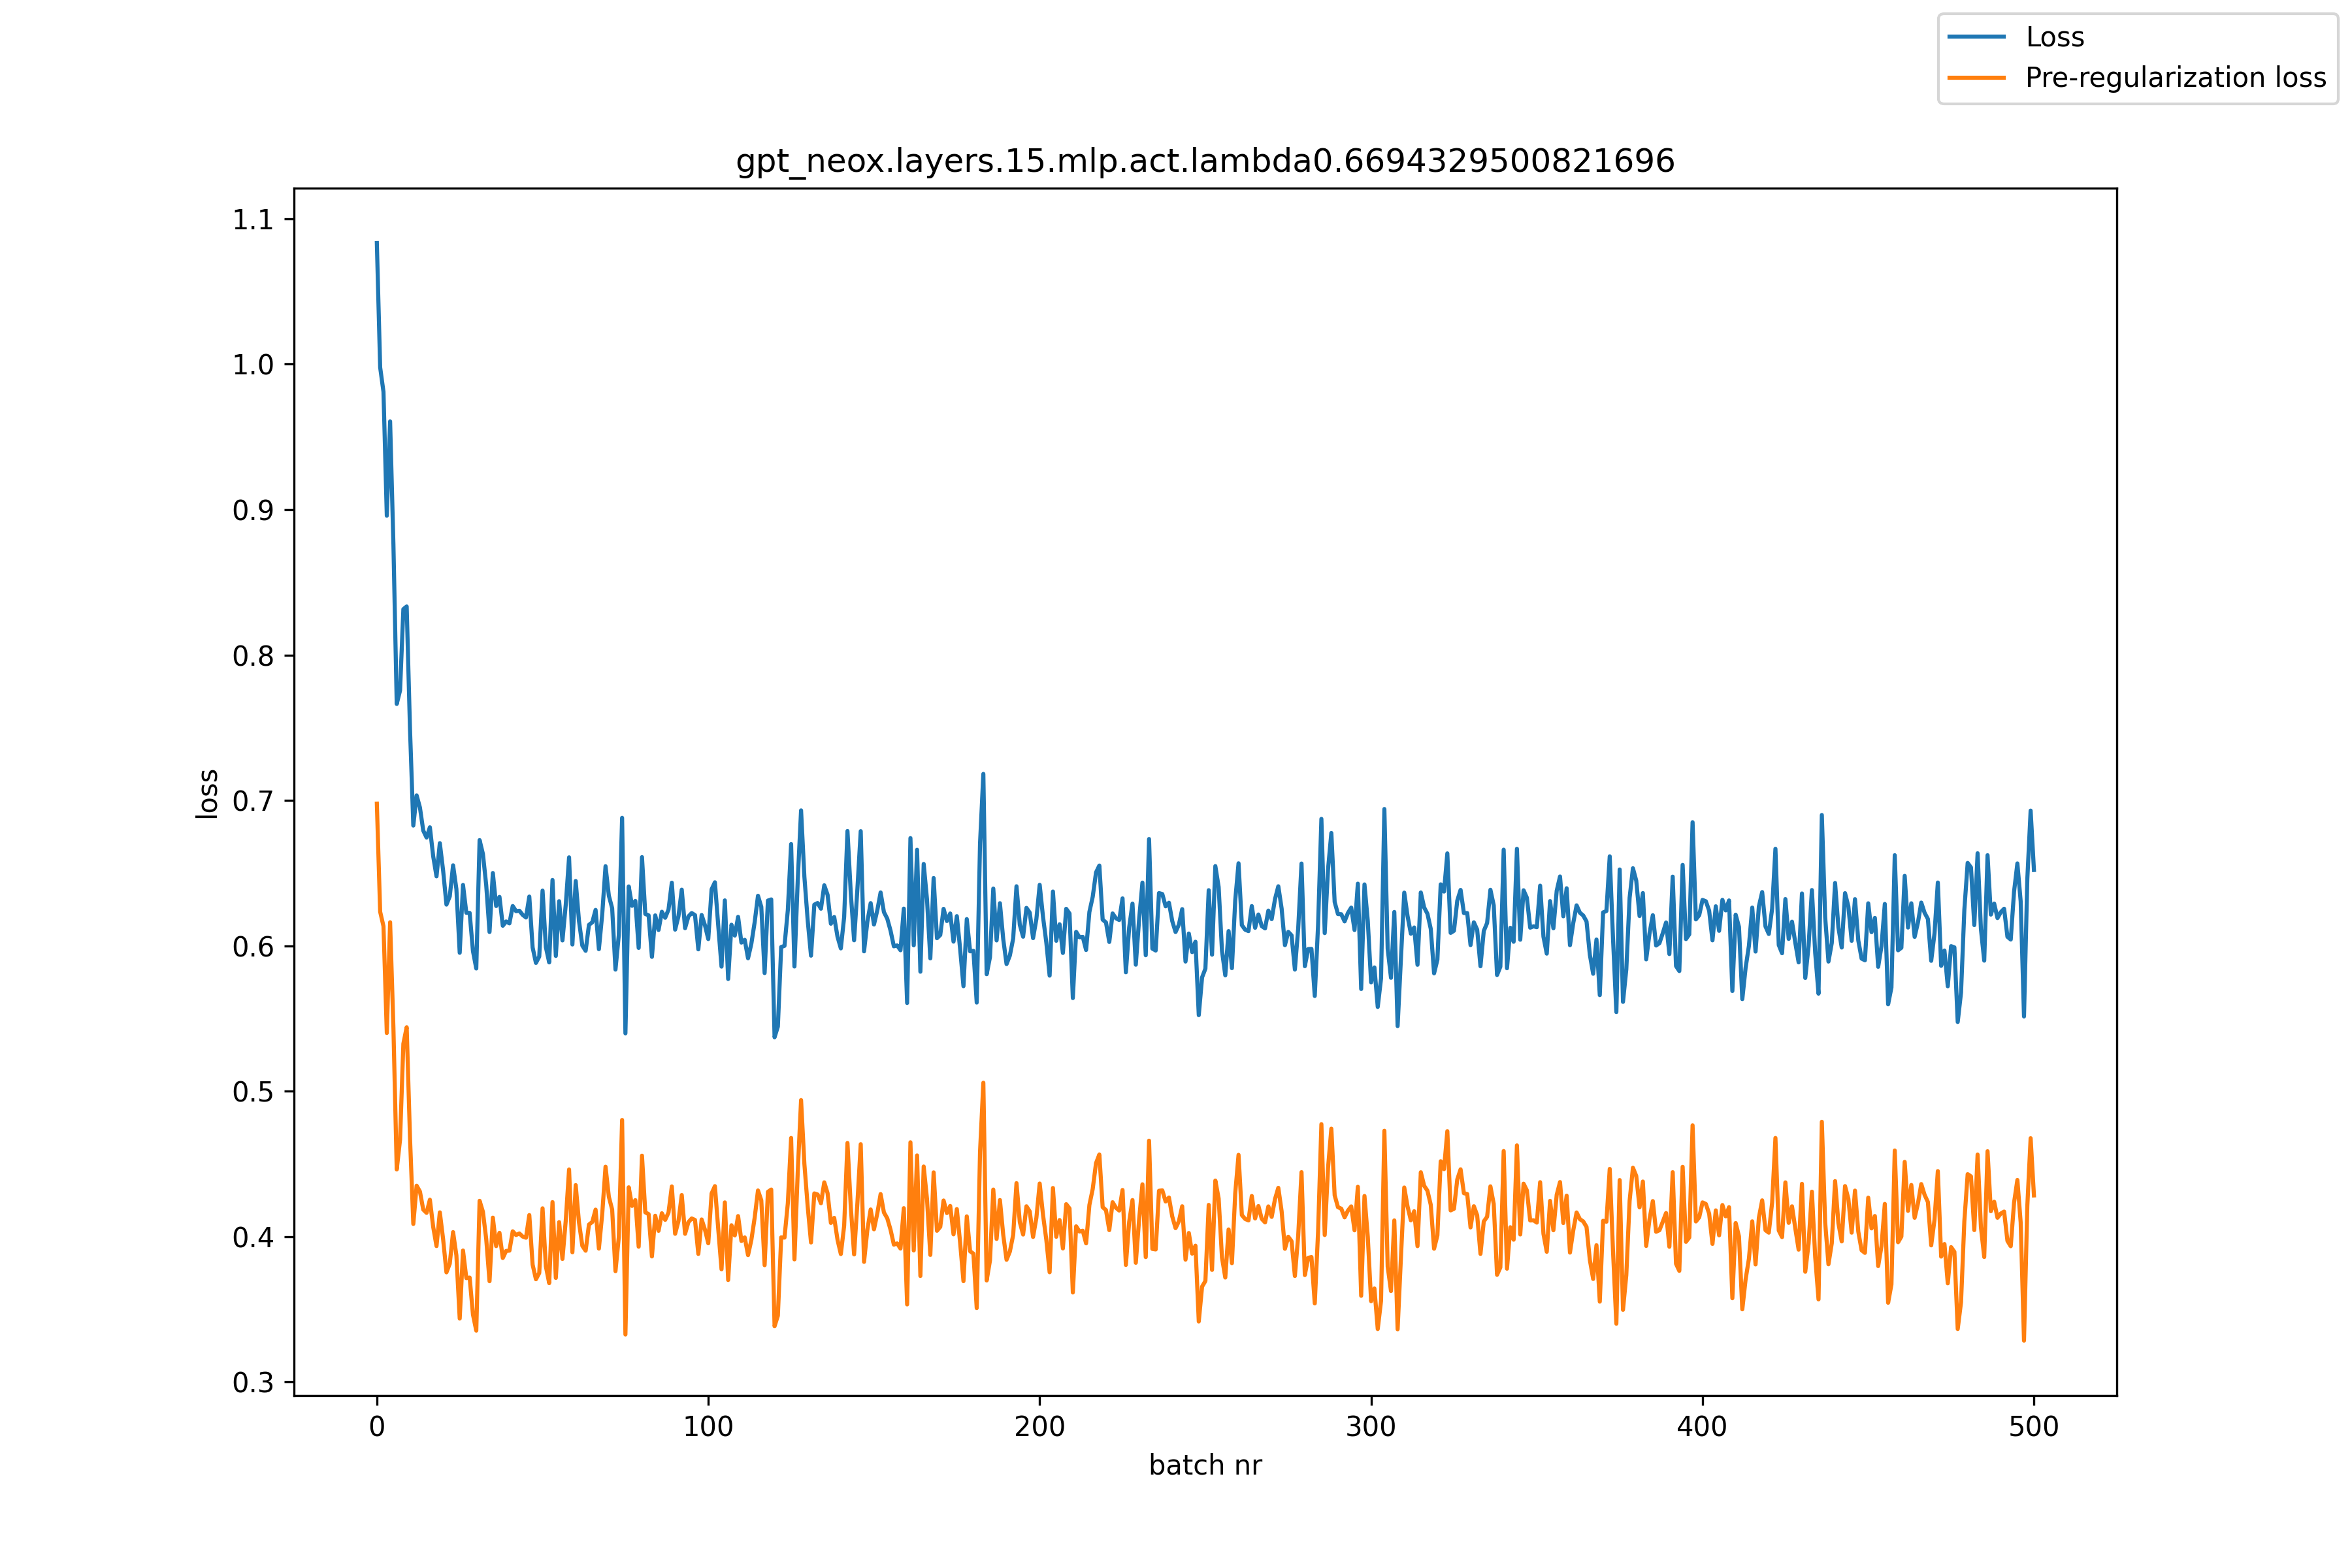

Source data for this figure (header and first rows):
, loss, pre_reg_loss
0, 1.083, 0.6978
1, 0.9978, 0.6234
2, 0.981, 0.6135
3, 0.8958, 0.5401
4, 0.9607, 0.6162
5, 0.8759, 0.5435
6, 0.7664, 0.4462
7, 0.7756, 0.4666
8, 0.8316, 0.5327
9, 0.8334, 0.544
10, 0.7492, 0.4682
11, 0.6827, 0.4087
12, 0.7035, 0.4351
13, 0.6951, 0.431
14, 0.6793, 0.4186
15, 0.6745, 0.4164
16, 0.6815, 0.4254
17, 0.6616, 0.4067
18, 0.6478, 0.3935
19, 0.6706, 0.4167
20, 0.6517, 0.3982
21, 0.6284, 0.3754
22, 0.634, 0.3814
23, 0.6554, 0.4031
24, 0.6391, 0.3871
25, 0.5952, 0.3437
26, 0.6419, 0.3905
27, 0.6228, 0.3715
28, 0.6227, 0.3719
29, 0.5964, 0.3464
30, 0.5844, 0.3354
31, 0.6727, 0.4247
32, 0.6633, 0.4172
33, 0.6417, 0.3984
34, 0.6095, 0.3694
35, 0.6501, 0.4131
36, 0.6274, 0.3935
37, 0.6337, 0.4027
38, 0.6138, 0.3853
39, 0.6168, 0.3902
40, 0.6155, 0.3904
41, 0.6274, 0.4037
42, 0.6239, 0.4011
43, 0.6242, 0.4022
44, 0.6213, 0.4001
45, 0.6195, 0.3993
46, 0.6339, 0.4149
47, 0.5989, 0.3808
48, 0.5883, 0.3707
49, 0.5926, 0.375
50, 0.638, 0.4195
51, 0.5991, 0.3796
52, 0.5886, 0.368
53, 0.6453, 0.4238
54, 0.5931, 0.3716
55, 0.6307, 0.41
56, 0.6037, 0.3847
57, 0.6283, 0.4112
58, 0.6609, 0.4462
59, 0.6009, 0.3893
... 441 more rows
